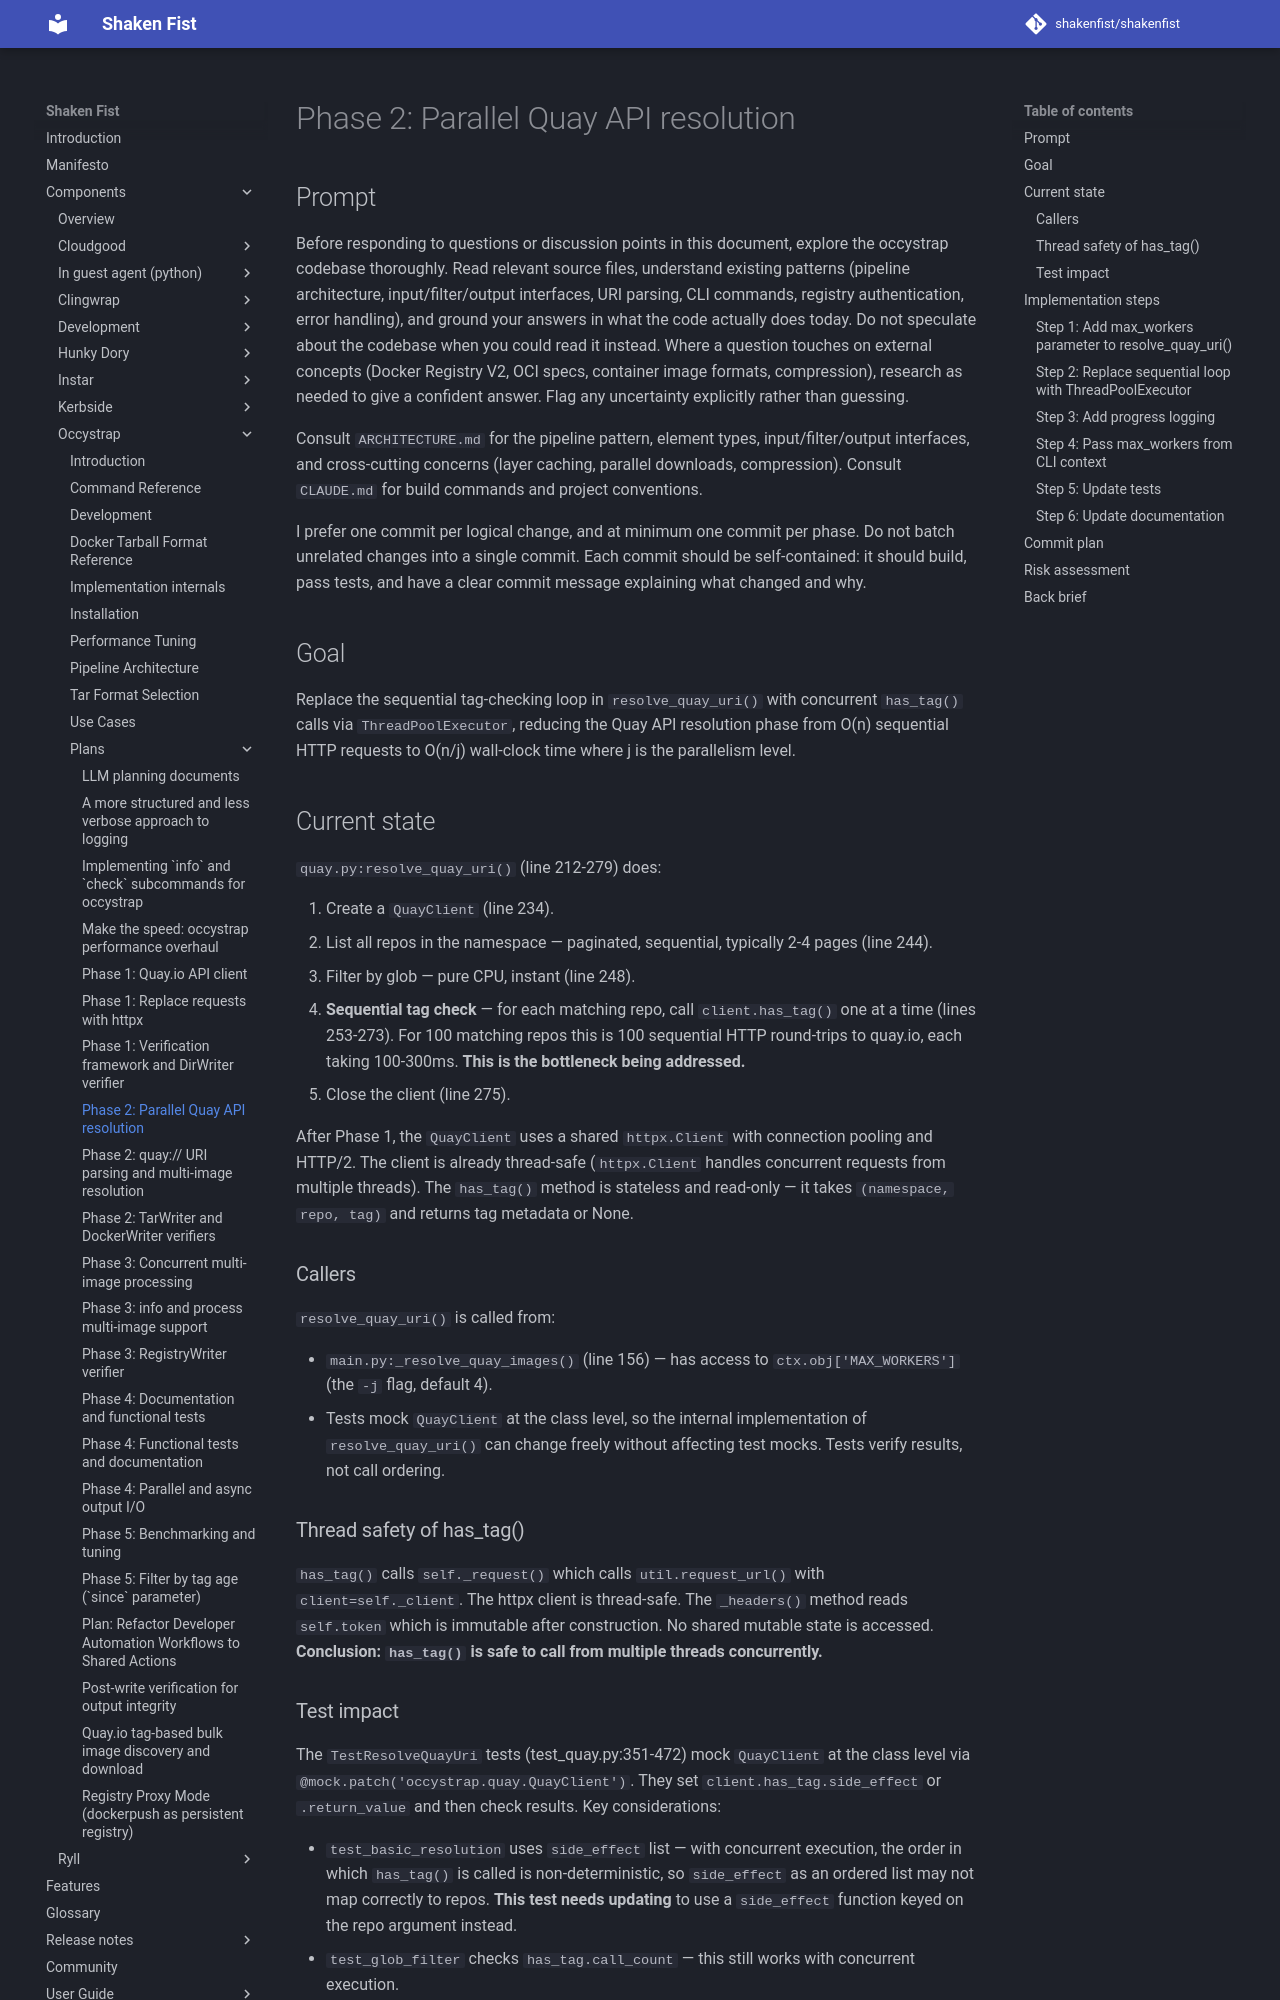

repository: shakenfist/shakenfist · page: components/occystrap/plans/PLAN-make-the-speed-phase-02-parallel-resolution/index.html · generator: mkdocs

# Phase 2: Parallel Quay API resolution

## Prompt

Before responding to questions or discussion points in this
document, explore the occystrap codebase thoroughly. Read relevant
source files, understand existing patterns (pipeline architecture,
input/filter/output interfaces, URI parsing, CLI commands, registry
authentication, error handling), and ground your answers in what
the code actually does today. Do not speculate about the codebase
when you could read it instead. Where a question touches on
external concepts (Docker Registry V2, OCI specs, container image
formats, compression), research as needed to give a confident
answer. Flag any uncertainty explicitly rather than guessing.

Consult `ARCHITECTURE.md` for the pipeline pattern, element types,
input/filter/output interfaces, and cross-cutting concerns (layer
caching, parallel downloads, compression). Consult `CLAUDE.md` for
build commands and project conventions.

I prefer one commit per logical change, and at minimum one commit
per phase. Do not batch unrelated changes into a single commit.
Each commit should be self-contained: it should build, pass tests,
and have a clear commit message explaining what changed and why.

## Goal

Replace the sequential tag-checking loop in
`resolve_quay_uri()` with concurrent `has_tag()` calls via
`ThreadPoolExecutor`, reducing the Quay API resolution phase
from O(n) sequential HTTP requests to O(n/j) wall-clock time
where j is the parallelism level.

## Current state

`quay.py:resolve_quay_uri()` (line 212-279) does:

1. Create a `QuayClient` (line 234).
2. List all repos in the namespace — paginated, sequential,
   typically 2-4 pages (line 244).
3. Filter by glob — pure CPU, instant (line 248).
4. **Sequential tag check** — for each matching repo, call
   `client.has_tag()` one at a time (lines 253-273). For
   100 matching repos this is 100 sequential HTTP round-trips
   to quay.io, each taking 100-300ms. **This is the
   bottleneck being addressed.**
5. Close the client (line 275).

After Phase 1, the `QuayClient` uses a shared `httpx.Client`
with connection pooling and HTTP/2. The client is already
thread-safe (`httpx.Client` handles concurrent requests from
multiple threads). The `has_tag()` method is stateless and
read-only — it takes `(namespace, repo, tag)` and returns tag
metadata or None.

### Callers

`resolve_quay_uri()` is called from:

- `main.py:_resolve_quay_images()` (line 156) — has access to
  `ctx.obj['MAX_WORKERS']` (the `-j` flag, default 4).
- Tests mock `QuayClient` at the class level, so the internal
  implementation of `resolve_quay_uri()` can change freely
  without affecting test mocks. Tests verify results, not
  call ordering.

### Thread safety of has_tag()

`has_tag()` calls `self._request()` which calls
`util.request_url()` with `client=self._client`. The httpx
client is thread-safe. The `_headers()` method reads
`self.token` which is immutable after construction. No shared
mutable state is accessed. **Conclusion: `has_tag()` is safe
to call from multiple threads concurrently.**
